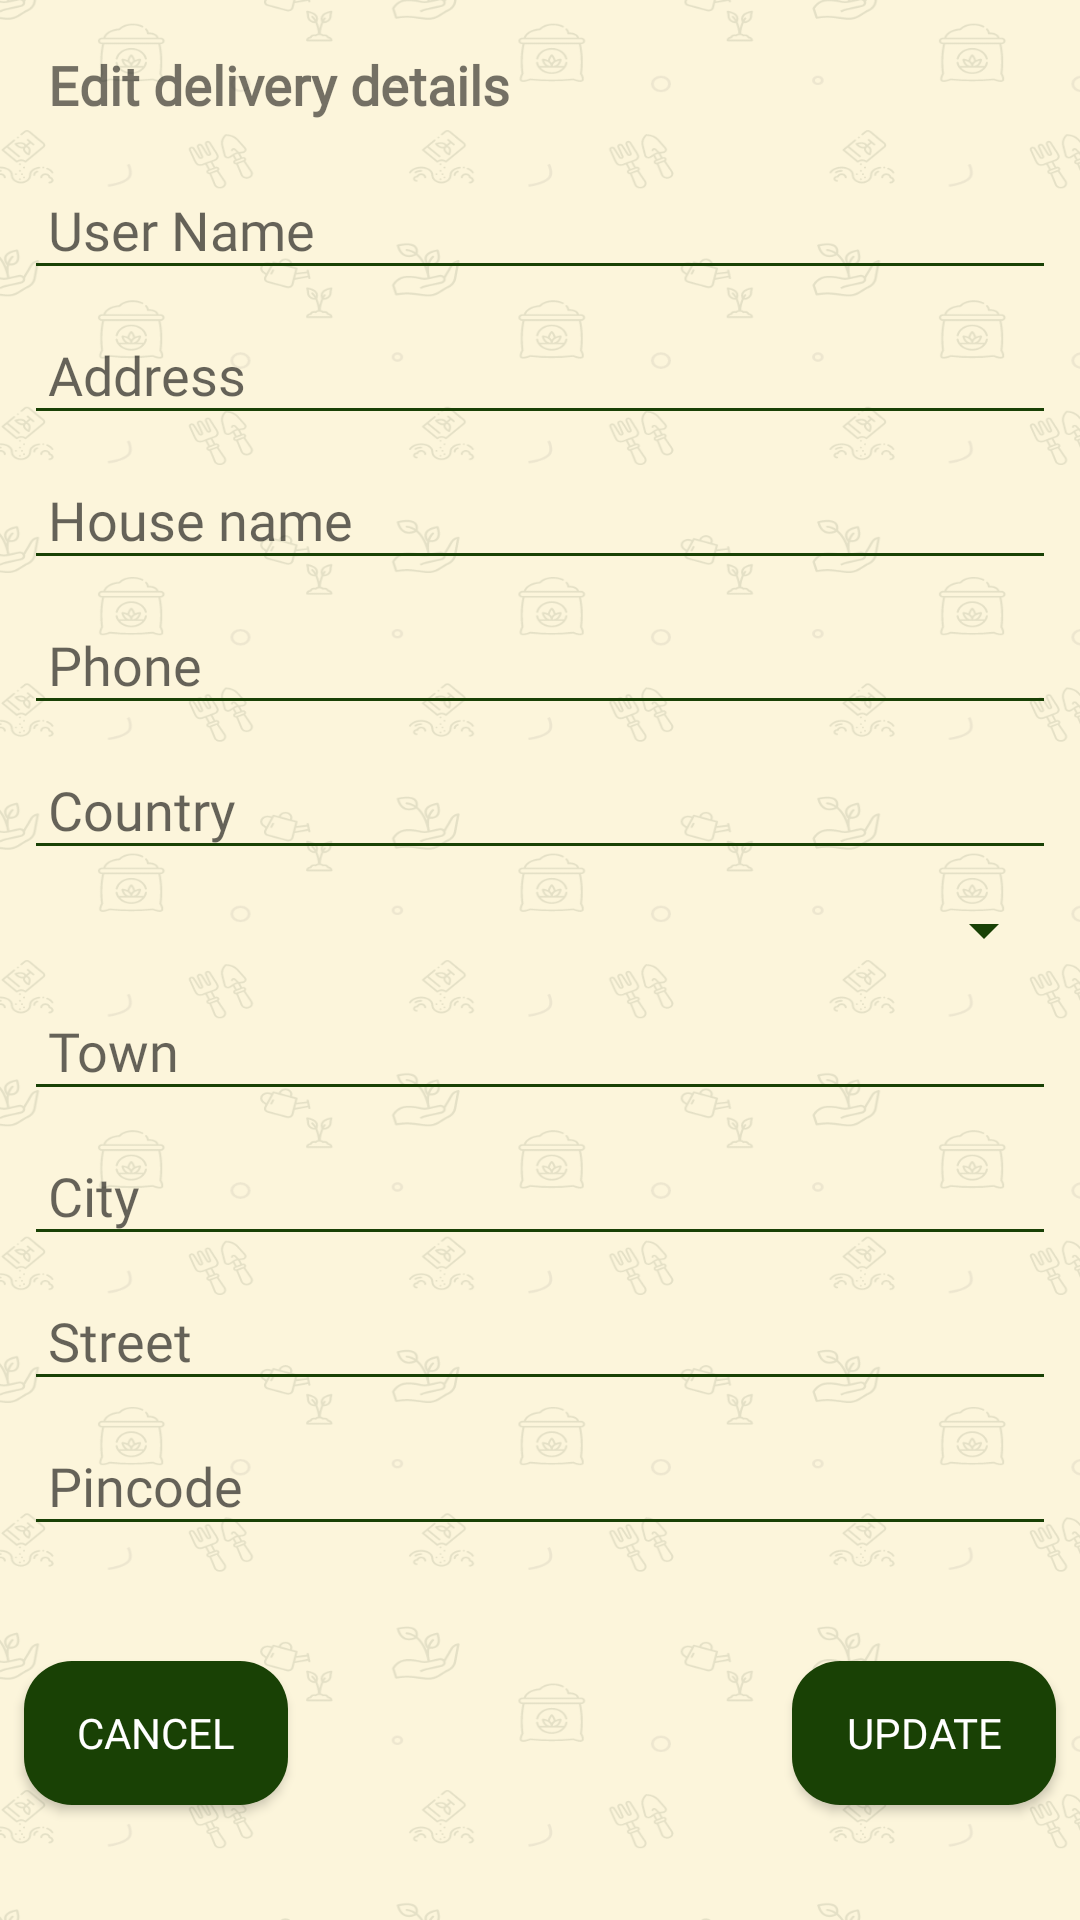

Android layout source for this screen:
<!-- AndroidManifest.xml: application theme AppTheme -->
<!-- res/layout/custom_dialog_delivery.xml -->
<?xml version="1.0" encoding="utf-8"?>
<androidx.constraintlayout.widget.ConstraintLayout xmlns:android="http://schemas.android.com/apk/res/android"
    xmlns:app="http://schemas.android.com/apk/res-auto"
    android:layout_width="match_parent"
    android:layout_height="match_parent"
    android:background="@drawable/bg_2"
    android:layout_margin="2dp">

    <androidx.core.widget.NestedScrollView
        android:id="@+id/nestedScrollView"
        android:layout_width="0dp"
        android:layout_height="wrap_content"
        app:layout_constraintEnd_toEndOf="parent"
        app:layout_constraintStart_toStartOf="parent"
        app:layout_constraintTop_toTopOf="parent">

        <LinearLayout
            android:layout_width="match_parent"
            android:layout_height="match_parent"
            android:orientation="vertical">

            <TextView
                android:id="@+id/textView"
                android:layout_width="match_parent"
                android:layout_height="wrap_content"
                android:layout_marginStart="8dp"
                android:layout_marginTop="8dp"
                android:layout_marginEnd="8dp"
                android:padding="8dp"
                android:fontFamily="@font/poppins_regular"
                android:text="Edit delivery details"
                android:textSize="18dp"
                android:textStyle="bold"
                app:layout_constraintEnd_toEndOf="parent"
                app:layout_constraintStart_toStartOf="parent"
                app:layout_constraintTop_toTopOf="parent" />

            <EditText
                android:id="@+id/del_username"
                android:layout_width="match_parent"
                android:layout_height="wrap_content"
                android:layout_marginStart="8dp"
                android:layout_marginTop="8dp"
                android:layout_marginEnd="8dp"
                android:hint="User Name"
                android:fontFamily="@font/poppins_regular"
                android:inputType="textMultiLine|text"
                android:padding="8dp"
                app:layout_constraintEnd_toEndOf="parent"
                app:layout_constraintStart_toStartOf="parent"
                app:layout_constraintTop_toBottomOf="@+id/textView" />

            <EditText
                android:id="@+id/del_address"
                android:layout_width="match_parent"
                android:layout_height="wrap_content"
                android:layout_marginStart="8dp"
                android:layout_marginTop="8dp"
                android:layout_marginEnd="8dp"
                android:hint="Address"
                android:fontFamily="@font/poppins_regular"
                android:inputType="textMultiLine|text"
                android:padding="8dp"
                app:layout_constraintEnd_toEndOf="parent"
                app:layout_constraintStart_toStartOf="parent"
                app:layout_constraintTop_toBottomOf="@+id/del_username" />


            <EditText
                android:id="@+id/del_housename"
                android:layout_width="match_parent"
                android:layout_height="wrap_content"
                android:layout_marginStart="8dp"
                android:layout_marginTop="8dp"
                android:layout_marginEnd="8dp"
                android:hint="House name"
                android:fontFamily="@font/poppins_regular"
                android:inputType="textMultiLine|text"
                android:padding="8dp"
                app:layout_constraintEnd_toEndOf="parent"
                app:layout_constraintStart_toStartOf="parent"
                app:layout_constraintTop_toBottomOf="@+id/del_address"/>

            <EditText
                android:id="@+id/del_phone"
                android:layout_width="match_parent"
                android:layout_height="wrap_content"
                android:layout_marginStart="8dp"
                android:layout_marginTop="8dp"
                android:layout_marginEnd="8dp"
                android:hint="Phone"
                android:fontFamily="@font/poppins_regular"
                android:inputType="textMultiLine|text"
                android:padding="8dp"
                app:layout_constraintEnd_toEndOf="parent"
                app:layout_constraintStart_toStartOf="parent"
                app:layout_constraintTop_toBottomOf="@+id/del_housename" />

            <EditText
                android:id="@+id/del_country"
                android:layout_width="match_parent"
                android:layout_height="wrap_content"
                android:layout_marginStart="8dp"
                android:layout_marginTop="8dp"
                android:layout_marginEnd="8dp"
                android:hint="Country"
                android:fontFamily="@font/poppins_regular"
                android:clickable="false"
                android:enabled="false"
                android:inputType="textMultiLine|text"
                android:padding="8dp"
                app:layout_constraintEnd_toEndOf="parent"
                app:layout_constraintStart_toStartOf="parent"
                app:layout_constraintTop_toBottomOf="@+id/del_phone" />

            <androidx.appcompat.widget.AppCompatSpinner
                android:id="@+id/del_state"
                android:layout_width="match_parent"
                android:layout_height="wrap_content"
                android:layout_marginStart="8dp"
                android:layout_marginTop="8dp"
                android:layout_marginEnd="8dp"
                android:hint="State"
                android:fontFamily="@font/poppins_regular"
                android:inputType="textMultiLine|text"
                android:padding="8dp"
                app:layout_constraintEnd_toEndOf="parent"
                app:layout_constraintStart_toStartOf="parent"
                app:layout_constraintTop_toBottomOf="@+id/del_country" />

            <EditText
                android:id="@+id/del_town"
                android:layout_width="match_parent"
                android:layout_height="wrap_content"
                android:layout_marginStart="8dp"
                android:layout_marginTop="8dp"
                android:layout_marginEnd="8dp"
                android:hint="Town"
                android:fontFamily="@font/poppins_regular"
                android:inputType="textMultiLine|text"
                android:padding="8dp"
                app:layout_constraintEnd_toEndOf="parent"
                app:layout_constraintStart_toStartOf="parent"
                app:layout_constraintTop_toBottomOf="@+id/del_state" />

            <EditText
                android:id="@+id/del_city"
                android:layout_width="match_parent"
                android:layout_height="wrap_content"
                android:layout_marginStart="8dp"
                android:layout_marginTop="8dp"
                android:layout_marginEnd="8dp"
                android:hint="City"
                android:fontFamily="@font/poppins_regular"
                android:inputType="textMultiLine|text"
                android:padding="8dp"
                app:layout_constraintEnd_toEndOf="parent"
                app:layout_constraintStart_toStartOf="parent"
                app:layout_constraintTop_toBottomOf="@+id/del_town" />
            <EditText
                android:id="@+id/del_street"
                android:layout_width="match_parent"
                android:layout_height="wrap_content"
                android:layout_marginStart="8dp"
                android:layout_marginTop="8dp"
                android:layout_marginEnd="8dp"
                android:hint="Street"
                android:fontFamily="@font/poppins_regular"
                android:inputType="textMultiLine|text"
                android:padding="8dp"
                app:layout_constraintEnd_toEndOf="parent"
                app:layout_constraintStart_toStartOf="parent"
                app:layout_constraintTop_toBottomOf="@+id/del_city" />

            <EditText
                android:id="@+id/del_pincode"
                android:layout_width="match_parent"
                android:layout_height="wrap_content"
                android:layout_marginStart="8dp"
                android:layout_marginTop="8dp"
                android:layout_marginEnd="8dp"
                android:hint="Pincode"
                android:fontFamily="@font/poppins_regular"
                android:inputType="textMultiLine|text"
                android:padding="8dp"
                app:layout_constraintEnd_toEndOf="parent"
                app:layout_constraintStart_toStartOf="parent"
                app:layout_constraintTop_toBottomOf="@+id/del_street" />
        </LinearLayout>

    </androidx.core.widget.NestedScrollView>

    <Button
        android:id="@+id/buttonSubmit"
        android:layout_width="wrap_content"
        android:layout_height="wrap_content"
        android:layout_marginTop="8dp"
        android:layout_marginEnd="8dp"
        android:layout_marginBottom="8dp"
        android:background="@drawable/black_button_bg_green"
        android:text="Update"
        android:fontFamily="@font/poppins_medium"
        android:textColor="@color/colorWhite"
        app:layout_constraintBottom_toBottomOf="parent"
        app:layout_constraintEnd_toEndOf="parent"
        app:layout_constraintTop_toBottomOf="@+id/nestedScrollView" />

    <Button
        android:id="@+id/buttonCancel"
        android:layout_width="wrap_content"
        android:layout_height="wrap_content"
        android:layout_marginStart="8dp"
        android:layout_marginTop="8dp"
        android:layout_marginBottom="8dp"
        android:background="@drawable/black_button_bg_green"
        android:text="Cancel"
        android:fontFamily="@font/poppins_medium"
        android:textColor="@color/colorWhite"
        app:layout_constraintBottom_toBottomOf="parent"
        app:layout_constraintStart_toStartOf="parent"
        app:layout_constraintTop_toBottomOf="@+id/nestedScrollView" />


</androidx.constraintlayout.widget.ConstraintLayout>
<!-- resources referenced by this layout -->
<resources>
  <color name="colorWhite">#FFFFFF</color>
  <!-- drawable bg_2: png bitmap (drawable-hdpi, 74924 bytes) -->
  <!-- drawable black_button_bg_green (drawable) -->
  <?xml version="1.0" encoding="utf-8"?>
  <selector xmlns:android="http://schemas.android.com/apk/res/android">
  
      <item>
          <shape>
  
              <solid android:color="@color/darkGreen" />
  
              <corners android:bottomLeftRadius="16dp"
                  android:bottomRightRadius="16dp"
                  android:topLeftRadius="16dp"
                  android:topRightRadius="16dp" />
          </shape>
      </item>
  
  </selector>
  <style name="AppTheme" parent="Theme.AppCompat.Light.DarkActionBar">
          
          <item name="colorPrimary">@color/colorPrimary</item>
          <item name="colorPrimaryDark">@color/colorPrimaryDark</item>
          <item name="colorAccent">@color/colorAccent</item>
          <item name="colorControlNormal">@color/colorPrimary</item>
          <item name="colorControlActivated">@color/categoryHighlightColor</item>
      </style>
  <color name="darkGreen">#194105</color>
  <color name="colorPrimary">#194105</color>
  <color name="colorPrimaryDark"> #203118</color>
  <color name="colorAccent">#9c8d17</color>
  <color name="categoryHighlightColor">#F68D1E</color>
</resources>
